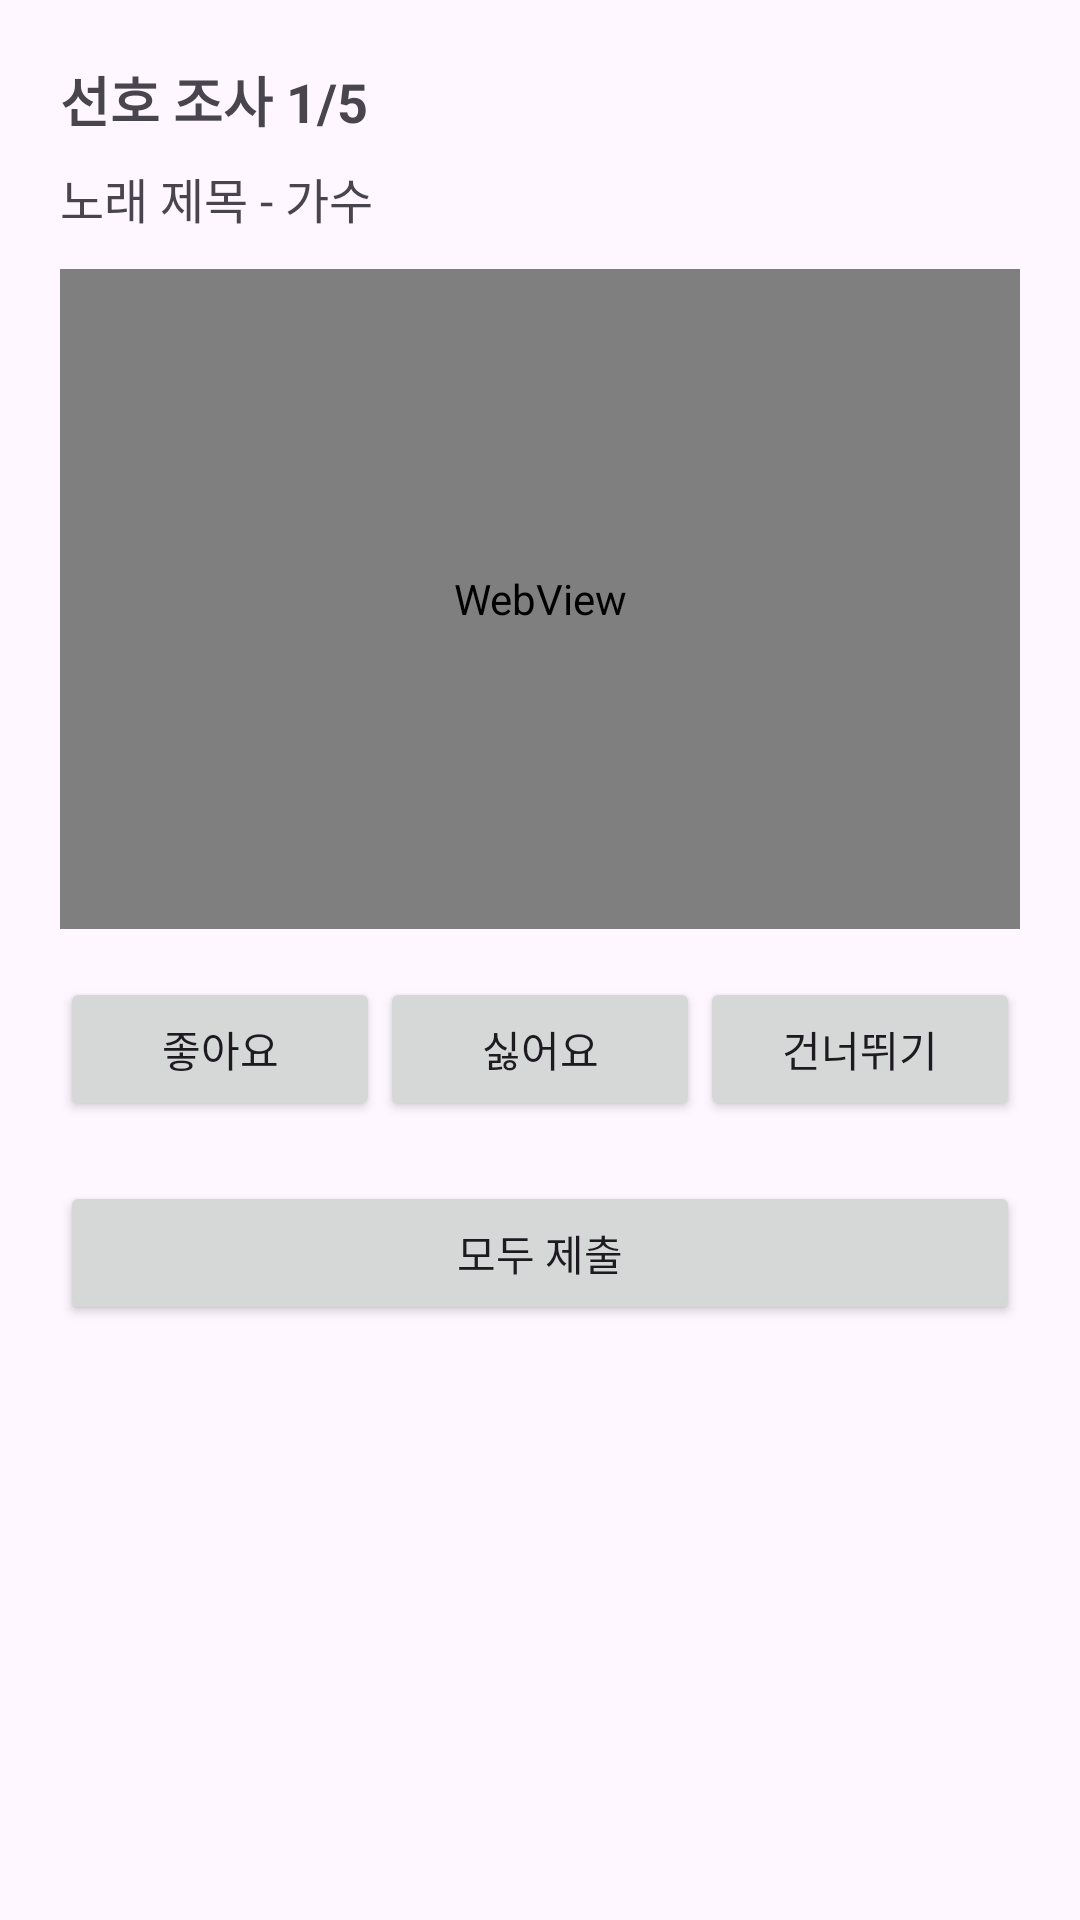

Android layout source for this screen:
<!-- AndroidManifest.xml: application theme Theme.DemoApp2 -->
<!-- res/layout/activity_survey.xml -->
<?xml version="1.0" encoding="utf-8"?>
<LinearLayout xmlns:android="http://schemas.android.com/apk/res/android"
    android:padding="20dp"
    android:orientation="vertical"
    android:layout_width="match_parent"
    android:layout_height="match_parent">

    <TextView
        android:id="@+id/tvTitle"
        android:text="선호 조사 1/5"
        android:textSize="18sp"
        android:textStyle="bold"
        android:layout_width="match_parent"
        android:layout_height="wrap_content"/>

    <TextView
        android:id="@+id/tvMeta"
        android:text="노래 제목 - 가수"
        android:layout_marginTop="8dp"
        android:textSize="16sp"
        android:layout_width="match_parent"
        android:layout_height="wrap_content"/>

    <WebView
        android:id="@+id/webPlayer"
        android:layout_width="match_parent"
        android:layout_height="220dp"
        android:layout_marginTop="12dp"/>


    <LinearLayout
        android:orientation="horizontal"
        android:layout_marginTop="16dp"
        android:layout_width="match_parent"
        android:layout_height="wrap_content">

        <Button
            android:id="@+id/btnLike"
            android:text="좋아요"
            android:layout_weight="1"
            android:layout_width="0dp"
            android:layout_height="wrap_content"/>

        <Button
            android:id="@+id/btnDislike"
            android:text="싫어요"
            android:layout_weight="1"
            android:layout_width="0dp"
            android:layout_height="wrap_content"/>

        <Button
            android:id="@+id/btnSkip"
            android:text="건너뛰기"
            android:layout_weight="1"
            android:layout_width="0dp"
            android:layout_height="wrap_content"/>
    </LinearLayout>

    <Button
        android:id="@+id/btnSubmitAll"
        android:text="모두 제출"
        android:layout_marginTop="20dp"
        android:layout_width="match_parent"
        android:layout_height="wrap_content"/>

    <ProgressBar
        android:id="@+id/progress"
        android:visibility="gone"
        android:layout_marginTop="16dp"
        android:layout_gravity="center_horizontal"
        android:layout_width="wrap_content"
        android:layout_height="wrap_content"/>
</LinearLayout>
<!-- resources referenced by this layout -->
<resources>
  <style name="Theme.DemoApp2" parent="Base.Theme.DemoApp2" />
  <style name="Base.Theme.DemoApp2" parent="Theme.Material3.DayNight.NoActionBar">
          
          
  
      </style>
</resources>
